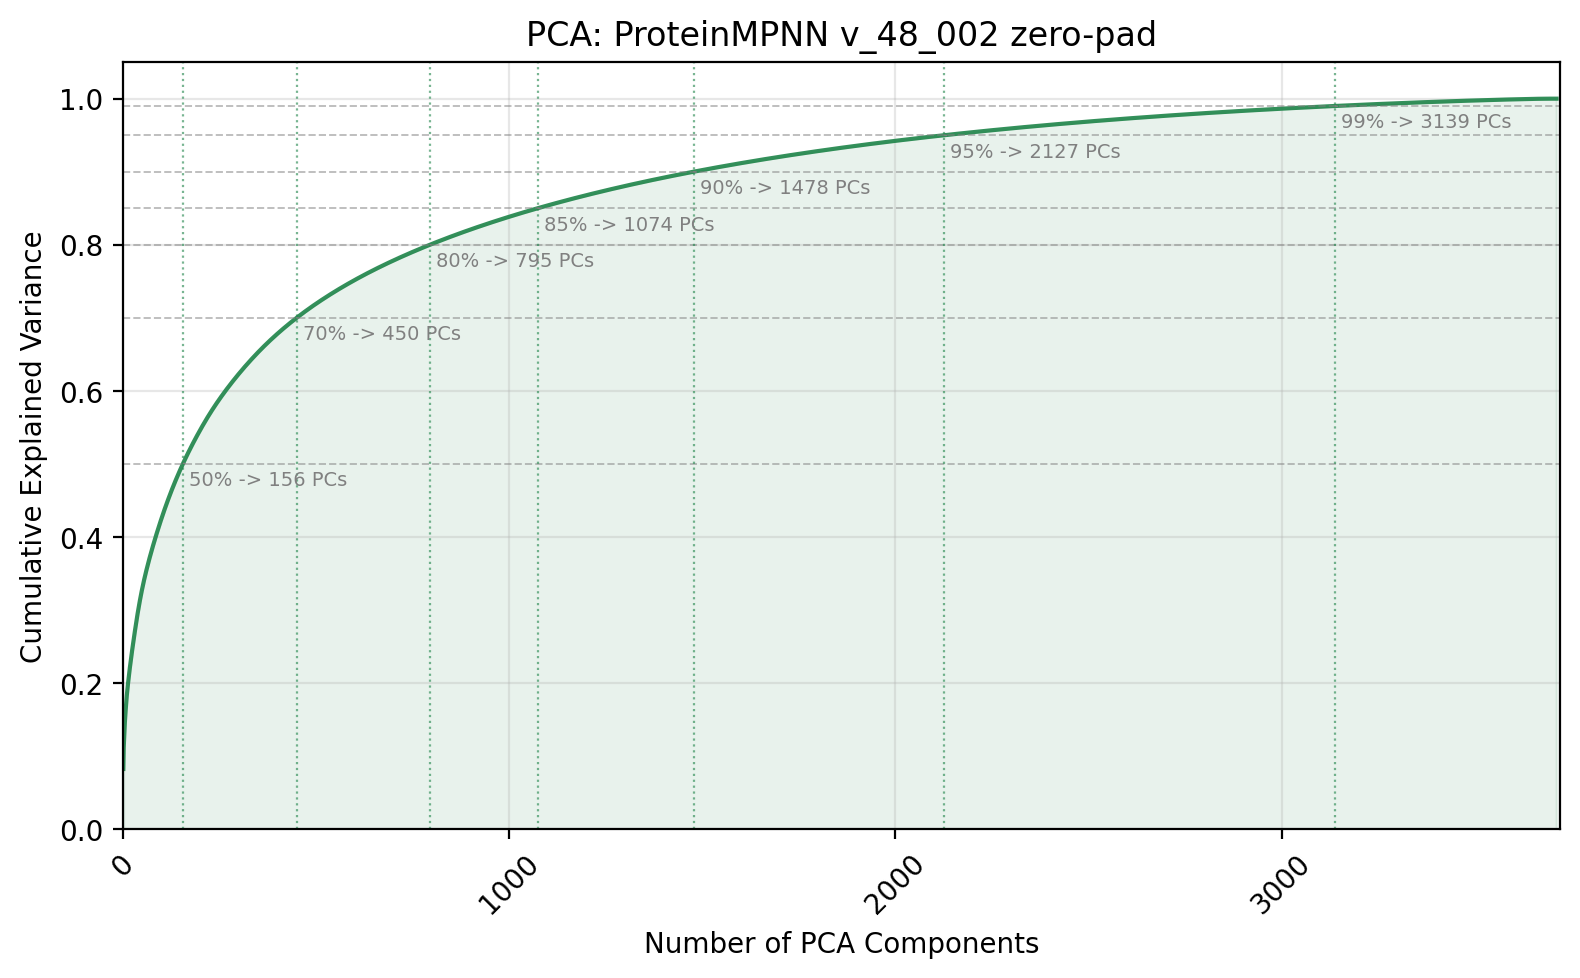

The data file committed next to this chart (first rows):
component_idx, explained_variance_ratio, cumulative_variance
1, 0.08275, 0.08275
2, 0.02895, 0.1117
3, 0.01282, 0.1245
4, 0.0122, 0.1367
5, 0.009758, 0.1465
6, 0.008783, 0.1553
7, 0.007418, 0.1627
8, 0.007281, 0.17
9, 0.006891, 0.1769
10, 0.006262, 0.1831
11, 0.005601, 0.1887
12, 0.005217, 0.1939
13, 0.004902, 0.1988
14, 0.004796, 0.2036
15, 0.004694, 0.2083
16, 0.004517, 0.2129
17, 0.004437, 0.2173
18, 0.004285, 0.2216
19, 0.004179, 0.2258
20, 0.004125, 0.2299
21, 0.004072, 0.234
22, 0.003936, 0.2379
23, 0.003922, 0.2418
24, 0.003889, 0.2457
25, 0.003814, 0.2495
26, 0.003749, 0.2533
27, 0.003729, 0.257
28, 0.003656, 0.2606
29, 0.003623, 0.2643
30, 0.003598, 0.2679
31, 0.003589, 0.2715
32, 0.003549, 0.275
33, 0.0035, 0.2785
34, 0.003485, 0.282
35, 0.003426, 0.2854
36, 0.003339, 0.2888
37, 0.003288, 0.292
38, 0.00327, 0.2953
39, 0.003179, 0.2985
40, 0.003121, 0.3016
41, 0.003069, 0.3047
42, 0.002973, 0.3077
43, 0.002952, 0.3106
44, 0.002904, 0.3135
45, 0.002855, 0.3164
46, 0.00282, 0.3192
47, 0.002749, 0.3219
48, 0.002636, 0.3246
49, 0.002589, 0.3272
50, 0.002548, 0.3297
51, 0.002487, 0.3322
52, 0.002479, 0.3347
53, 0.002454, 0.3371
54, 0.002415, 0.3395
55, 0.002354, 0.3419
56, 0.002317, 0.3442
57, 0.002273, 0.3465
58, 0.002229, 0.3487
59, 0.002197, 0.3509
60, 0.002177, 0.3531
... 3,652 more rows
